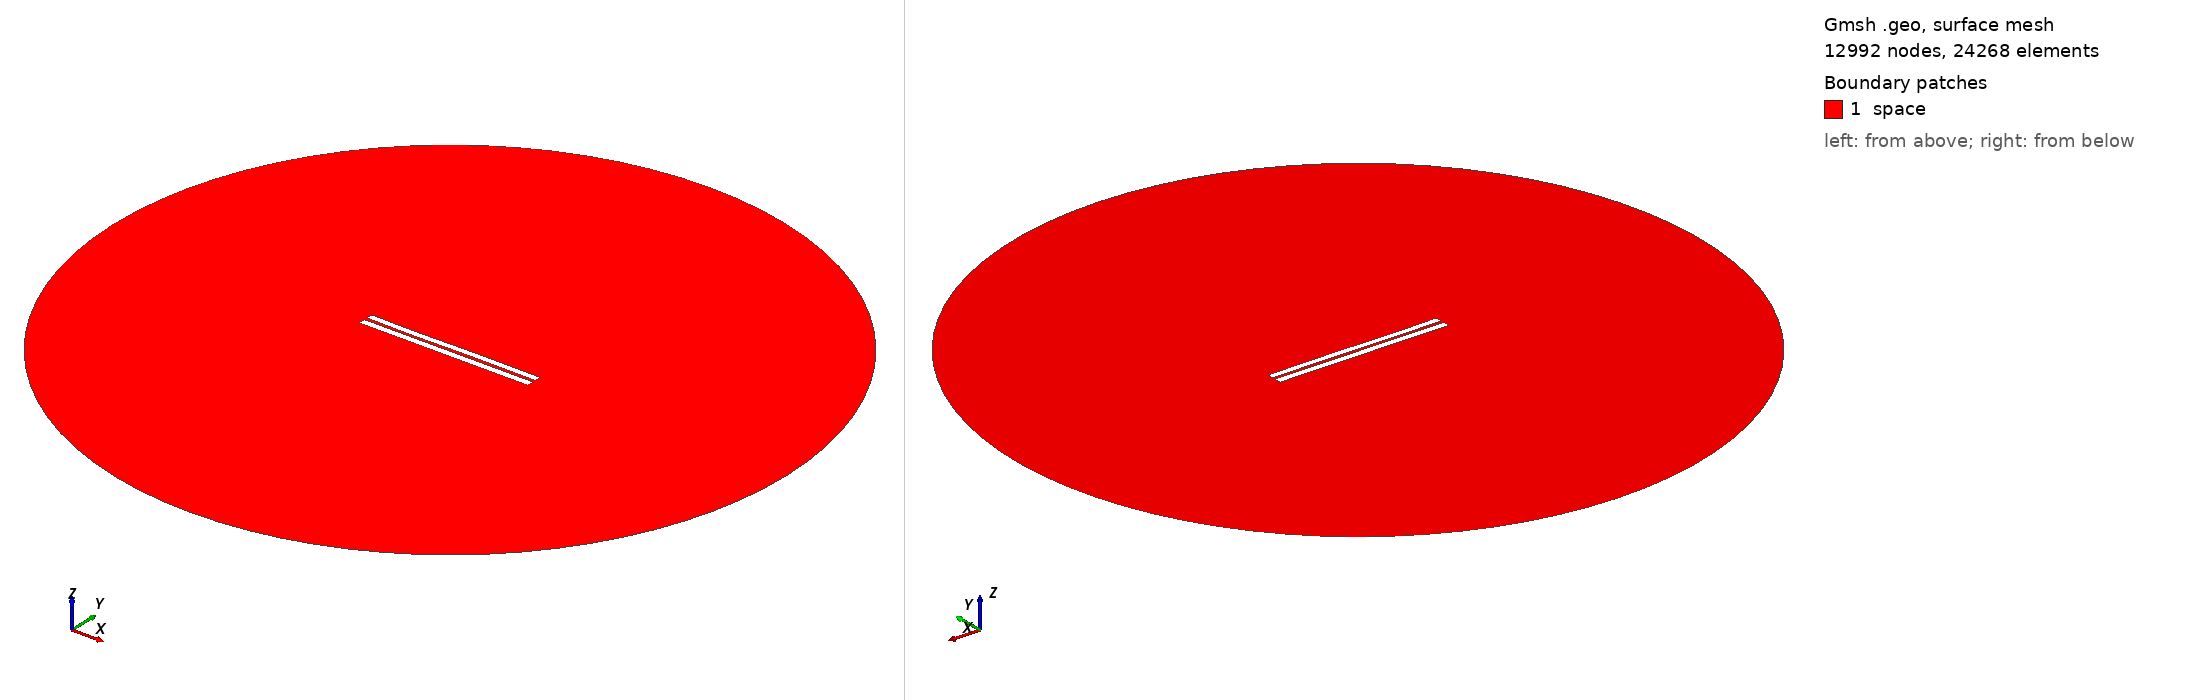

Gmsh geometry script, surface-meshed: 12992 nodes, 24268 surface elements. Boundary patches (legend numbers): 1 space. Left view from above one corner, right view from below the opposite corner. Legend entries are the model's physical surfaces. The drawing asked Gmsh for element sizes between 1% and 20% of the model's largest extent; the script's own settings can give other sizes.

=== 3902.geo (drawn) ===
//---------------------------------------
// Geometry kernel
//---------------------------------------

SetFactory("OpenCASCADE");



//---------------------------------------
// Parameters of the geometry
//---------------------------------------

// Overetch of the upper plate
overetch = 0.125;

// Distance between the plates
distance = 1.75;

// Discretization over the x axis (for the deformation)
nx = 50; 

// Length of the plate
L = 100 - overetch; 

// Number of modes
n = 4; 

// 1st mode coefficient
coeff(1) = -0.075;
beta(1) = 0.596864 * 3.1415926535 / L;

// 2nd mode coefficient
coeff(2) = -0.075;
beta(2) = 1.49418 * 3.1415926535 / L;

// 3rd mode coefficient
coeff(3) = -0.15;
beta(3) = 2.50025 * 3.1415926535 / L;

// 4th mode coefficient
coeff(4) = -0.075;
beta(4) = 3.49999 * 3.1415926535 / L;



//---------------------------------------
// Upper plate (deformed rectangle)
//---------------------------------------

// Coordiantes of the upper plate
xmin = -50;
xmax = 50 - overetch;

// Height of the upper plate
yheight = 4 - 2 * overetch;

// Indexes of the points
UpperID[] = {};
LowerID[] = {};
LeftID[] = {};
RightID[] = {};

// Point index
p = 1;

// Horizontal edges
For i In {1:nx}
    x = xmin + (i-1)*(xmax - xmin)/(nx-1);

    y_bottom = distance / 2 + overetch;
    For j In {1:n}
        C = (Cosh(beta(j)*L) + Cos(beta(j)*L)) / (Sinh(beta(j)*L) + Sin(beta(j)*L));
        y_bottom  = y_bottom + coeff(j) * (Cosh(beta(j)*(x+50)) - Cos(beta(j)*(x+50)) - C * (Sinh(beta(j)*(x+50)) - Sin(beta(j)*(x+50))));
    EndFor

    y_top = y_bottom + yheight;

    Point(p) = {x, y_top, 0, 1.0};
    UpperID[i] = p;
    p = p + 1;

    Point(p) = {x, y_bottom, 0, 1.0};
    LowerID[i] = p;
    p = p + 1;
EndFor

// Create point lists
UpperPts[] = {}; LowerPts[] = {};
For i In {1:nx}
  UpperPts[] += {UpperID[i]};
  LowerPts[] += {LowerID[i]};
EndFor

// Build splines
Spline(1) = {UpperPts[]};
Spline(2) = {LowerPts[]};
Line(3) = {LowerPts[nx-1], UpperPts[nx-1]};
Line(4) = {LowerPts[0], UpperPts[0]};

// Build the plane surface
Curve Loop(1) = {2, 3, -1, -4};
Plane Surface(1) = {1};



//---------------------------------------
// Lower plate (rectangle)
//---------------------------------------

// Vertices
Point(1001) = {-50, -1, 0, 1.0};
Point(1002) = { 50, -1, 0, 1.0};
Point(1003) = { 50,  -5, 0, 1.0};
Point(1004) = {-50,  -5, 0, 1.0};

// Edges
Line(5) = {1001, 1002};
Line(6) = {1002, 1003};
Line(7) = {1003, 1004};
Line(8) = {1004, 1001};

// Plane surface
Line Loop(2) = {5, 6, 7, 8};
Plane Surface(2) = {2}; 



//---------------------------------------
// Outer (fictious) boundary
//---------------------------------------

// Points
Point(1005) = {0, 0, 0};       // Center
Point(1006) = {200, 0, 0};     // Start point
Point(1007) = {0, 200, 0};     // 90 degrees
Point(1008) = {-200, 0, 0};    // 180 degrees
Point(1009) = {0, -200, 0};    // 270 degrees

// Circle arcs (each needs start, center, end)
Circle(9) = {1006, 1005, 1007};
Circle(10) = {1007, 1005, 1008};
Circle(11) = {1008, 1005, 1009};
Circle(12) = {1009, 1005, 1006};

// Plane surface for the entire domain
Curve Loop(3) = {9, 10, 11, 12};
Surface(3) = {3};

// Subtract the plates from the whole domain to obtain the actual domain where we want to solve the equations
BooleanDifference{ Surface{3}; Delete; }{ Surface{1}; Surface{2}; Delete; }




//---------------------------------------
// Transfinite Lines/Curves
//---------------------------------------

// Set the number of points on the boundaries
r = 7;

// Plates
Transfinite Curve {1, 2} = 50*r Using Progression 1;
Transfinite Curve {3, 4} = 2*r Using Progression 1;
Transfinite Line {5, 7} = 50*r Using Progression 1;
Transfinite Line {6, 8} = 2*r Using Progression 1;

// Outer boundary
Transfinite Line {9, 10, 11, 12} = 20 Using Progression 1;



//---------------------------------------
// Physical groups
//---------------------------------------                

// Physical curves (boundaries)
Physical Line("force_segment", 10) = {2};
Physical Line("upper_plate", 11) = {1, 3, 4};
Physical Line("lower_plate", 12) = {5, 6, 7, 8};
Physical Line("boundary", 20) = {9, 10, 11, 12};

// Physical Surfaces
Physical Surface("space", 30) = {3};



//---------------------------------------
// 6. Generate the Mesh
//---------------------------------------

// 2D mesh generation
Mesh 2;
